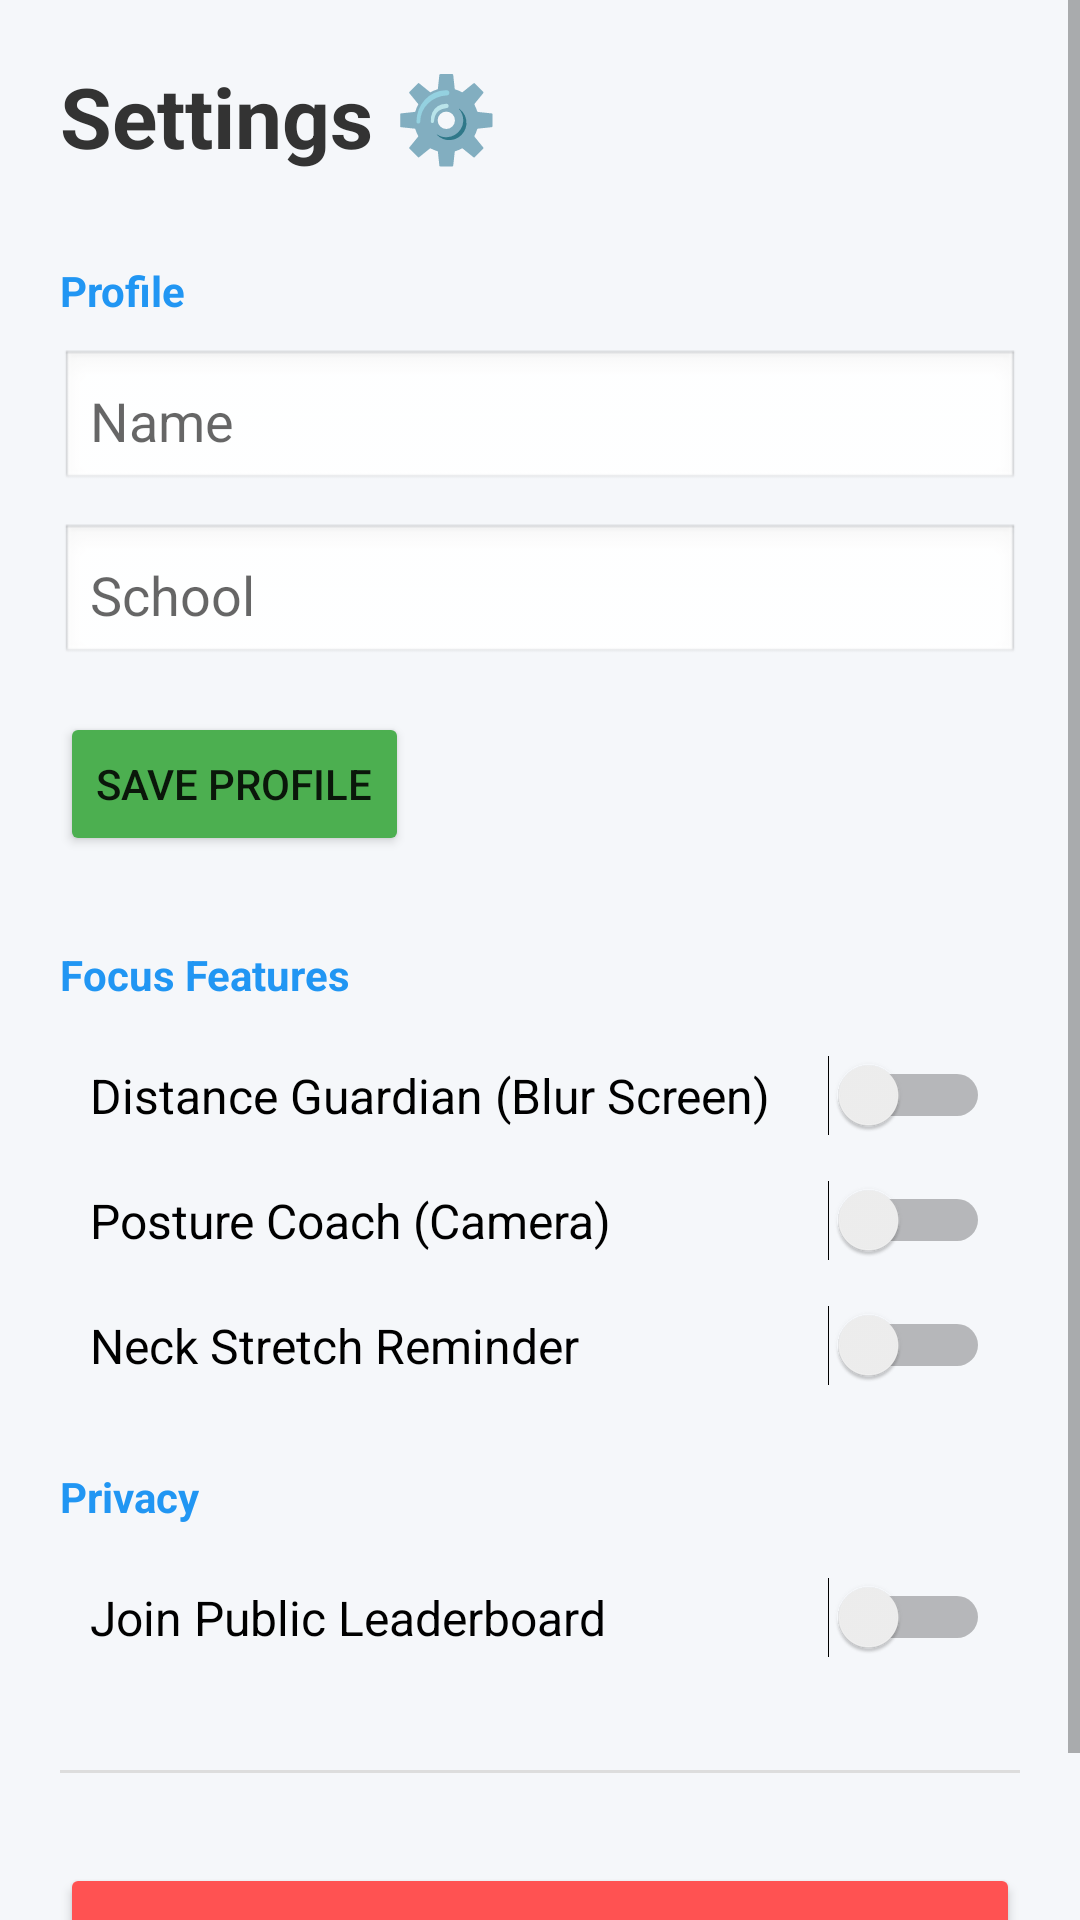

Android layout source for this screen:
<!-- AndroidManifest.xml: application theme Theme.LehighStudyMate -->
<!-- res/layout/activity_settings.xml -->
<?xml version="1.0" encoding="utf-8"?>
<ScrollView xmlns:android="http://schemas.android.com/apk/res/android"
    android:layout_width="match_parent"
    android:layout_height="match_parent"
    android:background="#F5F7FA">

    <LinearLayout
        android:layout_width="match_parent"
        android:layout_height="wrap_content"
        android:orientation="vertical"
        android:padding="20dp">

        <TextView
            android:layout_width="wrap_content"
            android:layout_height="wrap_content"
            android:text="Settings ⚙️"
            android:textSize="28sp"
            android:textStyle="bold"
            android:textColor="#333"
            android:layout_marginBottom="30dp"/>

        <TextView
            android:layout_width="wrap_content"
            android:layout_height="wrap_content"
            android:text="Profile"
            android:textStyle="bold"
            android:textColor="#2196F3"
            android:layout_marginBottom="10dp"/>

        <EditText
            android:id="@+id/et_user_name"
            android:layout_width="match_parent"
            android:layout_height="wrap_content"
            android:hint="Name"
            android:background="@android:drawable/edit_text"
            android:padding="10dp"
            android:layout_marginBottom="10dp"/>

        <EditText
            android:id="@+id/et_user_school"
            android:layout_width="match_parent"
            android:layout_height="wrap_content"
            android:hint="School"
            android:background="@android:drawable/edit_text"
            android:padding="10dp"
            android:layout_marginBottom="15dp"/>

        <Button
            android:id="@+id/btn_save_profile"
            android:layout_width="wrap_content"
            android:layout_height="wrap_content"
            android:text="Save Profile"
            android:backgroundTint="#4CAF50"
            android:layout_marginBottom="30dp"/>

        <TextView
            android:layout_width="wrap_content"
            android:layout_height="wrap_content"
            android:text="Focus Features"
            android:textStyle="bold"
            android:textColor="#2196F3"
            android:layout_marginBottom="10dp"/>

        <Switch
            android:id="@+id/switch_distance"
            android:layout_width="match_parent"
            android:layout_height="wrap_content"
            android:text="Distance Guardian (Blur Screen)"
            android:textSize="16sp"
            android:padding="10dp"/>

        <Switch
            android:id="@+id/switch_posture"
            android:layout_width="match_parent"
            android:layout_height="wrap_content"
            android:text="Posture Coach (Camera)"
            android:textSize="16sp"
            android:padding="10dp"/>

        <Switch
            android:id="@+id/switch_neck"
            android:layout_width="match_parent"
            android:layout_height="wrap_content"
            android:text="Neck Stretch Reminder"
            android:textSize="16sp"
            android:padding="10dp"/>

        <TextView
            android:layout_width="wrap_content"
            android:layout_height="wrap_content"
            android:text="Privacy"
            android:textStyle="bold"
            android:textColor="#2196F3"
            android:layout_marginTop="20dp"
            android:layout_marginBottom="10dp"/>

        <Switch
            android:id="@+id/switch_leaderboard"
            android:layout_width="match_parent"
            android:layout_height="wrap_content"
            android:text="Join Public Leaderboard"
            android:textSize="16sp"
            android:padding="10dp"/>

        <View
            android:layout_width="match_parent"
            android:layout_height="1dp"
            android:background="#DDD"
            android:layout_marginVertical="30dp"/>

        <Button
            android:id="@+id/btn_logout"
            android:layout_width="match_parent"
            android:layout_height="60dp"
            android:text="Log Out &amp; Clear Data"
            android:backgroundTint="#FF5252"/>

    </LinearLayout>
</ScrollView>
<!-- resources referenced by this layout -->
<resources>
  <style name="Theme.LehighStudyMate" parent="Theme.MaterialComponents.DayNight.NoActionBar">
          <item name="colorPrimary">@color/primary</item>
          <item name="colorPrimaryVariant">@color/primary_variant</item>
          <item name="colorOnPrimary">@color/on_primary</item>
          <item name="colorSecondary">@color/secondary</item>
          <item name="colorOnSecondary">@color/on_secondary</item>
          <item name="android:statusBarColor">@color/background</item>
          <item name="android:windowLightStatusBar">true</item> </style>
  <color name="primary">#2196F3</color>
  <color name="primary_variant">#1976D2</color>
  <color name="on_primary">#FFFFFF</color>
  <color name="secondary">#653819</color>
  <color name="on_secondary">#FFFFFF</color>
  <color name="background">#F5F7FA</color>
</resources>
